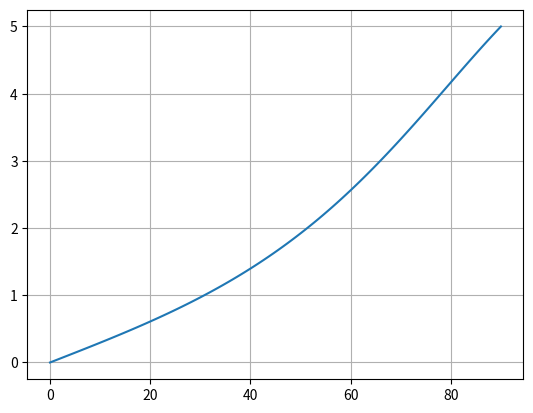

Write Python code to recreate this figure.
import math
import numpy as np
from matplotlib import pyplot as plt

def FindRAngle(ni,nr,theta_i) :
    return np.arcsin(ni*np.sin(theta_i)/nr)

ni = 1
nr = 1.5

angle = np.linspace(0,90,100)
theta_i = angle*math.pi/180
theta_r = FindRAngle(ni,nr,theta_i)

theta_p = theta_i - theta_r
t = 5
d = t/np.cos(theta_r)  * np.sin(theta_p)

 # 畫圖
plt.plot(angle,d)
plt.grid()
plt.show()
